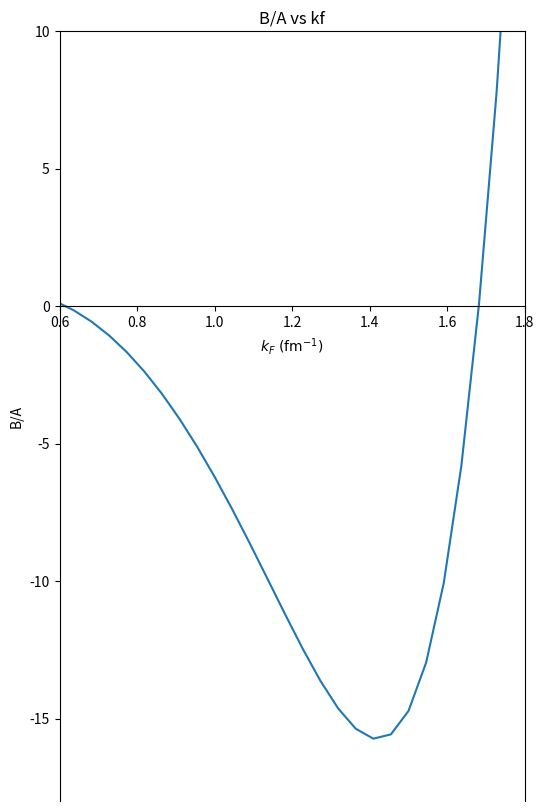
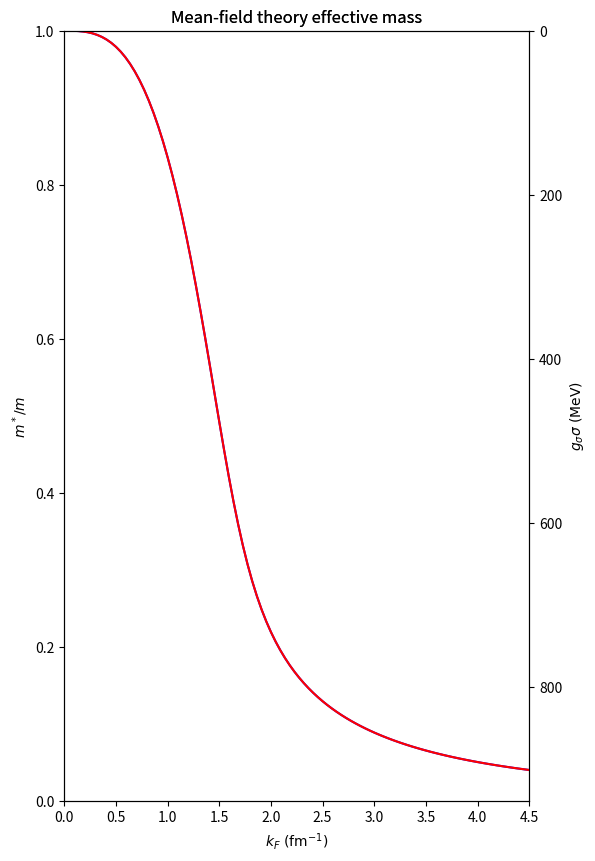

The matplotlib source for these figures, in order:
# -*- coding: utf-8 -*-
"""
Created on Wed Jun  3 16:04:14 2026

@author: varsh
"""

"""
Questions

1. Better to use analytical forms in integrals?
2. Something wrong with units. In k^2+m*^2 terms, k and m don't have same units
3. Which values of coupling constants to test with? Table 4.4 has values for a sigma-omega-rho model. Can use?
4. Negative pressure? Supposed to happen? But becoming more negative at higher densities
"""

from scipy.optimize import root
from scipy.integrate import quad
from numpy import sqrt, pi, arctanh, linspace
import matplotlib.pyplot as plt

#constants
m_nucleon=939.0#MeV
hbar_c = 197.327#MeV fm 
#hbar_c=1. 
rho_0=0.145#fm^-3

#Initialising fixed parameters
b=561.0 #dimensionless
c=-698.6 #dimensionless

#Walecka parametrization, pg147 in pdf, Theoretical Nuclear and Subnuclear
gs_ms=sqrt(267.1/(m_nucleon**2))
gw_mw=sqrt(195.9/(m_nucleon**2))

#CONVENTION FOR PARAMETRIZAATION
'''
gs_ms and gw_mw MUST BE in units of MeV^-1. Units are taken care of in the gss function
'''

ms_gs=1/gs_ms
mw_gw=1/gw_mw

#Defnining functions
# carefull with momenta
#kf different from pf=hbar*kf
def k_fermi(n): #eq 4.149, Glendenning  #n is the number density (vector density)
    return (3*(pi**2)*n/2)**(1/3)

def n_fermi(kf):
    return 2*(kf**3)/(3*pi**2)

def gss_EOM_numerical_basic(num_density):   #Outputs the value of g_sigma*sigma at a given value of number density
    def gss(gss):
        kf=k_fermi(num_density)
        m_star=m_nucleon-gss
        def integral_eval(kf):
            def integral(k):
                return (k**2)*(m_star)/(sqrt((hbar_c*k)**2 + (m_star)**2))
            result,error=quad(integral,0,kf)
            result=float(result)
            return result
        return gss-(hbar_c**3)*(gs_ms**2)*(2/pi**2)*integral_eval(kf)
    
    x0=[m_nucleon/2] #guess for g_sigma*sigma taken as an intermediate value between 0 to m since it always lies between the two
    solution=root(gss,x0)
    sol=float(solution.x[0])
    return sol


def gww_EOM(num_density):   #Outputs the value of g_omega*omega_0 at a given value of number density
    return (hbar_c**3)*(gw_mw**2)*num_density


def energy_density_basic(num_density):
    gss=gss_EOM_numerical_basic(num_density)
    gww=gww_EOM(num_density)
    kf=k_fermi(num_density)
    def integral_eval(kf):
        def integral(k):
            return (k**2)*(sqrt((hbar_c*k)**2 + (m_nucleon-gss)**2))
        result,error=quad(integral,0.,kf)
        result=float(result)
        return result
    
    E=( (ms_gs**2)*(gss**2) + (mw_gw**2)*(gww**2) )/(2*(hbar_c**3)) + (2/pi**2)*integral_eval(kf)
    return E


def BE_basic(n):
    return (energy_density_basic(n))/n -m_nucleon



#rho_list=linspace(0.001,55,100) #contains rho/rho_0 values
kf_list=linspace(0.001,4.5,100)
gss_basic_list=[]
#gww_list=[]
m_star_basic_list=[] #contains m*/m values
#m_star_self_int_list=[] #contains m*/m values
BE_basic_list=[]
#BE_self_int_list=[]

for kf in kf_list:
    n=n_fermi(kf)
    g_sigma_sigma_basic=gss_EOM_numerical_basic(n)
    gss_basic_list.append(g_sigma_sigma_basic)
    #print(len(gss_basic_list))

    m_star_basic_list.append(1-g_sigma_sigma_basic/m_nucleon)
    #gww_list.append(gww_EOM(n))
    BE_basic_list.append(BE_basic(n))



fig1, ax = plt.subplots(figsize=(6,10))
#ax.scatter(kf_list,BE_self_int_list)
ax.plot(kf_list,BE_basic_list)
ax.spines['bottom'].set_position(('data', 0)) #shifts X axis to y=0

ax.set_ylim(-18.0,10.0)
ax.set_xlim(0.6,1.8)
ax.set_xlabel(r"$k_F \text{ (fm}^{-1}\text{)}$")
ax.set_ylabel(r"B/A")
plt.title("B/A vs kf")
#plt.title("B/A vs kf (with self interactions)")



#0-------------------------------------------------------------------------------

fig, ax1 = plt.subplots(figsize=(6, 10))
ax1.set_ylim(0, 1.0)
ax1.set_xlim(0,4.5)
ax1.spines['bottom'].set_position(('data', 0))
plt.title("Mean-field theory effective mass")



# Plot Primary Axis: m*/m
ax1.plot(kf_list, m_star_basic_list, 'b', label="Nuclear Matter (Effective Mass)")
ax1.set_xlabel(r"$k_F \text{ (fm}^{-1}\text{)}$")
ax1.set_ylabel(r"$m^*/m$", fontweight='bold')
ax2 = ax1.twinx()

ax2.plot(kf_list, gss_basic_list, 'r')
ax2.set_ylim(m_nucleon,0)
ax2.set_ylabel(r"$g_{\sigma} \sigma \text{ (MeV)}$", fontweight='bold')
plt.title("Mean-field theory effective mass")


'''


def pressure(num_density):
    gss=gss_EOM_numerical1(num_density)
    gww=gww_EOM(num_density)
    kf=k_fermi(num_density)
    def integral_eval(kf):
        def integral(k):
            return (k**4)/(sqrt((hbar_c*k)**2 + (m_nucleon-gss)**2))
        lim1,lim2=0,kf
        result,error=quad(integral,lim1,lim2)
        result=float(result)
        return result
    
    p=-0.5*(ms_gs**2)*(gss**2) + 0.5*(mw_gw**2)*(gww**2) + (1/3)*(2/pi**2)*integral_eval(kf)
    return p

print(energy_density(0.16),"MeV/fm^3",pressure(0.16),"MeV/fm^3")

'''
